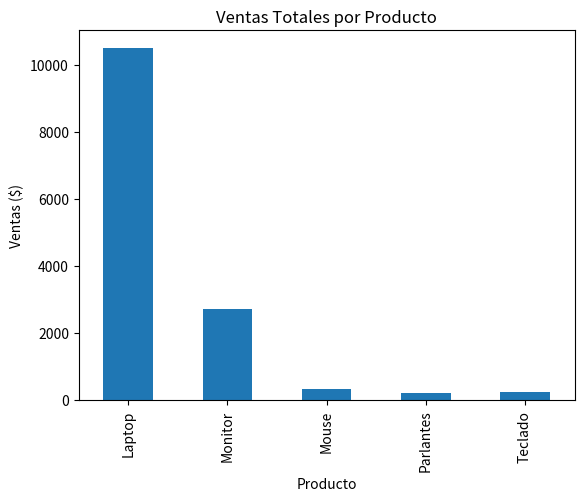

Reproduce this figure in Python.
import pandas as pd
import matplotlib.pyplot as plt

ventas = {
    "Producto": ["Laptop", "Mouse", "Teclado", "Monitor", "Laptop", "Mouse", "Parlantes", "Monitor"],
    "Precio": [3500, 80, 120, 900, 3500, 80, 200, 900],
    "Cantidad": [1, 3, 2, 1, 2, 1, 1, 2],
    "Ciudad": ["Bogotá", "Medellín", "Cali", "Bogotá", "Bogotá", "Medellín", "Cali", "Cali"]
}

df = pd.DataFrame(ventas)
print("=== DATASET ORIGINAL ===")
print(df)

# PASO 2: Agregar una columna nueva (Valor Total)

df["Valor_total"] = df["Precio"] * df["Cantidad"]
print("\n=== Valor total por venta ===")
print(df)

# ✅ PASO 3: Ventas totales por producto
# === Ventas totales por producto ===
ventas_por_producto = df.groupby("Producto")["Valor_total"].sum()
print("\n=== Ventas totales por producto ===")
print(ventas_por_producto)

# ✅ PASO 4: Ventas totales por ciudad
ventas_por_ciudad = df.groupby("Ciudad")["Valor_total"].sum()
print("\n=== Ventas totales por Ciudad ===")
print(ventas_por_ciudad)

# === Gráfico ventas por producto ===
ventas_por_producto.plot(kind="bar", title="Ventas Totales por Producto")
plt.xlabel("Producto")
plt.ylabel("Ventas ($)")
plt.show()
